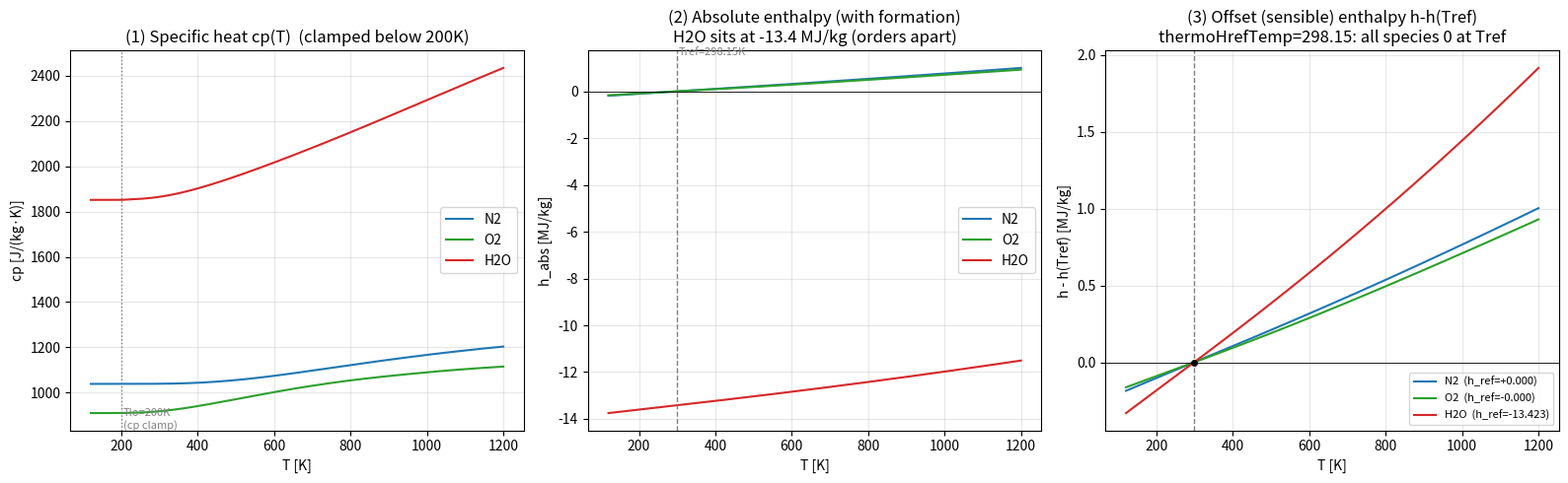

The matplotlib source for this figure:
#!/usr/bin/env python3
"""
各化学種の cp(T) と エンタルピー h(T) を温度軸でプロットする。
- cp は NASA-9 (CEA) を Tlo=200K でクランプ外挿、h は線形外挿 (solver thermo_d.cuh と同一規約)。
- エンタルピー基準オフセット (thermoHrefTemp) の効果を可視化:
    左下: 絶対 (生成込み) エンタルピー  h_abs(T)         … 種ごとに桁違い (H2O≈-13.4MJ/kg)
    右下: オフセット後 sensible エンタルピー h(T)-h(Tref)  … 全種 Tref で 0、桁が揃う
出力: thermo_href_compare.png
"""
import numpy as np
import matplotlib
matplotlib.use("Agg")
import matplotlib.pyplot as plt

RU = 8.314462618
TMID = 1000.0
TLO, THI = 200.0, 6000.0
TREF = 298.15

MW = {"N2": 0.0280134, "H2O": 0.0180153, "O2": 0.0319988}
LO = {
 "N2":  np.array([2.210371497e4,-3.818461820e2,6.082738360,-8.530914410e-3,1.384646189e-5,-9.625793620e-9,2.519705809e-12,7.108460860e2,-1.076003744e1]),
 "H2O": np.array([-3.947960830e4,5.755731020e2,9.317826530e-1,7.222712860e-3,-7.342557370e-6,4.955043490e-9,-1.336933246e-12,-3.303974310e4,1.724205775e1]),
 "O2":  np.array([-3.425563420e4,4.847000970e2,1.119010961e0,4.293889240e-3,-6.836300520e-7,-2.023372700e-9,1.039040018e-12,-3.391454870e3,1.849699470e1]),
}
HI = {
 "N2":  np.array([5.877124060e5,-2.239249073e3,6.066949220,-6.139685500e-4,1.491806679e-7,-1.923105485e-11,1.061954386e-15,1.283210415e4,-1.586640027e1]),
 "H2O": np.array([1.034972096e6,-2.412698562e3,4.646110780,2.291998307e-3,-6.836830480e-7,9.426468930e-11,-4.822380530e-15,-1.384286509e4,-7.978148510e0]),
 "O2":  np.array([-1.037939022e6,2.344830282e3,1.819732036e0,1.267847582e-3,-2.188067988e-7,2.053719572e-11,-8.193467050e-16,-1.689010929e4,1.738716506e1]),
}

def coeffs(sp, T):
    return np.where(T[...,None] < TMID, LO[sp], HI[sp])

def cpR(sp, T):
    a = coeffs(sp, T); Ti = 1.0/T
    return a[...,0]*Ti*Ti + a[...,1]*Ti + a[...,2] + a[...,3]*T + a[...,4]*T**2 + a[...,5]*T**3 + a[...,6]*T**4

def hRT(sp, T):
    a = coeffs(sp, T); Ti = 1.0/T; lnT = np.log(T)
    return (-a[...,0]*Ti*Ti + a[...,1]*lnT*Ti + a[...,2] + a[...,3]*T/2 + a[...,4]*T**2/3
            + a[...,5]*T**3/4 + a[...,6]*T**4/5 + a[...,7]*Ti)

def cp_mass(sp, T):                       # クランプ外挿 (solver と同一)
    R = RU/MW[sp]; Tc = np.clip(T, TLO, THI)
    return R*cpR(sp, Tc)

def h_mass(sp, T):                        # 線形外挿 (solver と同一)
    R = RU/MW[sp]; Tc = np.clip(T, TLO, THI)
    h = R*Tc*hRT(sp, Tc)
    lo = T < TLO
    if np.any(lo):
        cp_lo = R*cpR(sp, np.full_like(T, TLO))
        h = np.where(lo, R*TLO*hRT(sp, np.full_like(T, TLO)) + cp_lo*(T-TLO), h)
    return h

T = np.linspace(120.0, 1200.0, 600)
species = ["N2", "O2", "H2O"]
colors = {"N2":"tab:blue", "O2":"tab:green", "H2O":"tab:red"}

fig, ax = plt.subplots(1, 3, figsize=(16, 5))

# (1) cp(T)
for sp in species:
    ax[0].plot(T, cp_mass(sp, T), color=colors[sp], label=sp)
ax[0].axvline(TLO, ls=":", color="gray", lw=1)
ax[0].text(TLO+5, ax[0].get_ylim()[0], "Tlo=200K\n(cp clamp)", fontsize=8, color="gray", va="bottom")
ax[0].set_xlabel("T [K]"); ax[0].set_ylabel("cp [J/(kg·K)]")
ax[0].set_title("(1) Specific heat cp(T)  (clamped below 200K)")
ax[0].legend(); ax[0].grid(alpha=0.3)

# (2) 絶対エンタルピー h_abs(T) — 桁違い
for sp in species:
    ax[1].plot(T, h_mass(sp, T)/1e6, color=colors[sp], label=f"{sp}")
ax[1].axhline(0, color="k", lw=0.6)
ax[1].axvline(TREF, ls="--", color="gray", lw=1)
ax[1].text(TREF+5, ax[1].get_ylim()[1]*0.9, f"Tref={TREF}K", fontsize=8, color="gray")
ax[1].set_xlabel("T [K]"); ax[1].set_ylabel("h_abs [MJ/kg]")
ax[1].set_title("(2) Absolute enthalpy (with formation)\nH2O sits at -13.4 MJ/kg (orders apart)")
ax[1].legend(); ax[1].grid(alpha=0.3)

# (3) オフセット後 sensible エンタルピー h(T)-h(Tref)
for sp in species:
    href = h_mass(sp, np.array([TREF]))[0]
    ax[2].plot(T, (h_mass(sp, T)-href)/1e6, color=colors[sp], label=f"{sp}  (h_ref={href/1e6:+.3f})")
ax[2].axhline(0, color="k", lw=0.6)
ax[2].axvline(TREF, ls="--", color="gray", lw=1)
ax[2].plot([TREF],[0],"ko",ms=4)
ax[2].set_xlabel("T [K]"); ax[2].set_ylabel("h - h(Tref) [MJ/kg]")
ax[2].set_title(f"(3) Offset (sensible) enthalpy h-h(Tref)\nthermoHrefTemp={TREF}: all species 0 at Tref")
ax[2].legend(fontsize=8); ax[2].grid(alpha=0.3)

plt.tight_layout()
plt.savefig("thermo_href_compare.png", dpi=130)
print("wrote thermo_href_compare.png")
# 参考値
for sp in species:
    print(f"  {sp}: h_abs(298.15)={h_mass(sp,np.array([TREF]))[0]/1e6:+.4f} MJ/kg, "
          f"cp(300)={cp_mass(sp,np.array([300.0]))[0]:.1f}, cp(150,clamp)={cp_mass(sp,np.array([150.0]))[0]:.1f} J/kgK")
